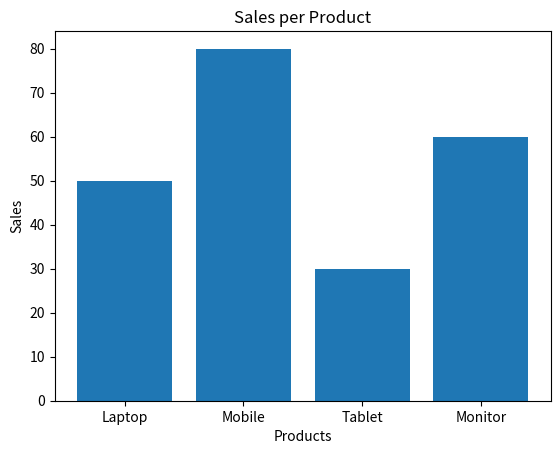

The matplotlib source for this figure:
import matplotlib.pyplot as plt

# Categories
products = ["Laptop", "Mobile", "Tablet", "Monitor"]

# Values
sales = [50, 80, 30, 60]

# Create bar chart
plt.bar(products, sales)

# Add labels
plt.xlabel("Products")
plt.ylabel("Sales")
plt.title("Sales per Product")

plt.show()

"""Types of Bar Charts
Vertical Bar Chart (plt.bar())
Horizontal Bar Chart (plt.barh())
Grouped Bar Chart
Stacked Bar Chart"""